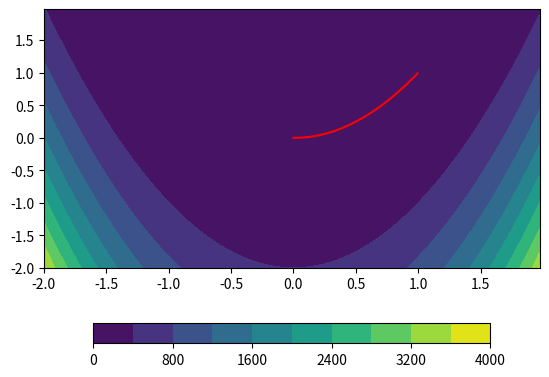

The script that saved this image: (Note: this script raises an exception after producing the figure.)
"""
演示坐标下降法解决一个凸函数的最优化问题的例子
优化函数：
        f(x,y)=x**2+3*x**26x*y-6
"""
import numpy as np

from matplotlib import pyplot as plt
from mpl_toolkits.mplot3d import Axes3D


def cvx_function(X, Y):
    """
    凸函数函数值的计算
    """
    z1 = X**2
    z2 = Y**2
    z = z1 + 3 * z2 - 2 * X * Y - 6
    return z


def cvx_fucntion_gradient(x, y):
    """
    计算凸函数的梯度
    :param X:
    :param Y:
    :return:
    """
    grad_x = 2 * x - 2 * y
    grad_y = 6 * y - 2 * x
    return grad_x, grad_y


def rosenbrock(X, Y):
    """
    非凸函数rosenbrock函数值计算
    """
    z1 = (1.0 - X)**2
    z2 = 100 * (Y - X*X)**2
    z = z1 + z2
    return z


def rosenbrock_gradient(x, y):
    """
    计算非凸函数rosenbrock的梯度
    """
    grad_x = 400 * x * x * x + 2 * x - 400 * x * y - 2
    grad_y = 200 * (y - x**2)
    return grad_x, grad_y


def generate_grid(x_1, x_2, y_1, y_2, delta, f):
    """
    生成二维网格，并计算网格中各个点的值，用于后续画登高线三维图
    :param x_1: x最小值
    :param x_2: x最大值
    :param y_1: y最小值
    :param y_2: y最大值
    :param delta: 网格中各点间隔
    :param f: 函数
    :return: 网格坐标以及网格中各点函数值
    """
    x = np.arange(x_1, x_2, delta)
    y = np.arange(y_1, y_2, delta)
    X, Y = np.meshgrid(x, y)
    Z = f(X, Y)
    return X, Y, Z


def plot_2D_figure(X, Y, Z, x, y, filepath):
    """
    画二维图
    :param X: 网格x坐标
    :param Y: 网格y坐标
    :param Z: 网格坐标各个点函数值
    :param x:优化点列x坐标变化
    :param y:优化点列y坐标变化
    """
    plt.figure()
    plt.contourf(X, Y, Z, 10)
    plt.colorbar(orientation='horizontal', shrink=0.8)
    plt.plot(x, y, c='r')
    plt.savefig(filepath)
    plt.show()


def plot_3D_figure(X, Y, Z, x, y, z, filepath):
    """
    画三维图
    :param X:网格x坐标
    :param Y: 网格y坐标
    :param Z: 网格中各点函数值
    :param x: 优化点列x坐标变化
    :param y: 优化点点列y坐标变化
    :param z: 优化点列函数值变化
    """
    fig = plt.figure()
    ax = Axes3D(fig)
    p = ax.plot_surface(X, Y, Z, rstride=4, cstride=4, cmap='jet', alpha=0.8)
    ax.plot3D(x, y, z, c='r', linewidth=2)
    plt.colorbar(p, shrink=0.8)
    plt.savefig(filepath)
    plt.show()
    pass


def generate_points(x_start, y_start, f, grad, alpha, steps):
    """
       根据坐标下降法，生成优化过程中的点列
    :param grad: 梯度计算函数
    :param x_start: 起始点x坐标
    :param y_start: 起始点y坐标
    :param f: 函数
    :param alpha: 学习率
    :param steps: 迭代的步数
    :return: 优化点列中各点x，y坐标以及对应的函数值
    """
    X, Y, Z = [x_start], [y_start], [f(x_start, y_start)]
    for i in range(1, steps):
        grad_x, grad_y = grad(X[i-1], Y[i-1])
        x_new, y_new = X[i-1] - alpha * grad_x, Y[i-1] - alpha * grad_y
        Z.append(f(x_new, y_new))
        X.append(x_new)
        Y.append(y_new)
    return X, Y, Z


if __name__ == "__main__":
    # x_1, x_2, y_1, y_2, delta = -4.0, 4.0, -4.0, 4.0, 0.025
    # x_start, y_start = 3.4, 3.5
    # X, Y, Z = generate_grid(x_1, x_2, y_1, y_2, delta, cvx_function)
    # x, y, z = generate_points(x_start, y_start, cvx_function, cvx_fucntion_gradient, 0.05, 100)
    # plot_2D_figure(X, Y, Z, x, y, './figures/GDconvex2D.png')
    # plot_3D_figure(X, Y, Z, x, y, z, './figures/GDconvex3D.png')
    x_1, x_2, y_1, y_2, delta = -2.0, 2.0, -2.0, 2.0, 0.025
    x_start, y_start = 0.0, 0.0
    X, Y, Z = generate_grid(x_1, x_2, y_1, y_2, delta, rosenbrock)
    x, y, z = generate_points(x_start, y_start, rosenbrock, rosenbrock_gradient, 0.001, 10000)
    plot_2D_figure(X, Y, Z, x, y, './figures/GDrosenbrock2D.png')
    plot_3D_figure(X, Y, Z, x, y, z, './figures/GDrosenbrock3D.png')